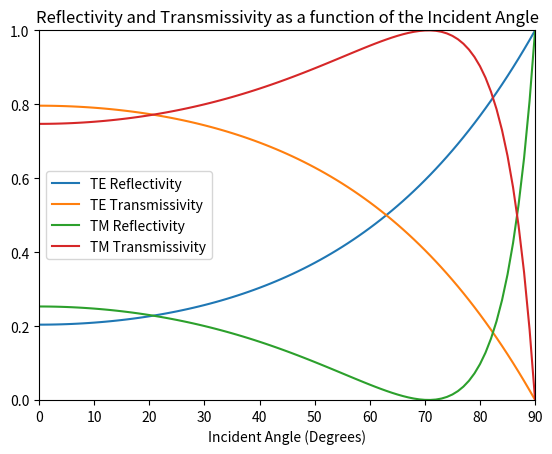

This figure's Python source:
from math import pi, degrees, asin, cos, sqrt, radians
import matplotlib.pyplot as plt
import csv

def cosd(angle):
    return cos(radians(angle))

permeability_free_space = 4e-7*pi
permittivity_free_space = 8.854e-12
permittivity_medium_1 = 1
permittivity_medium_2 = 8

transmitted_angle = degrees(asin(1/sqrt(permittivity_medium_2)))
incident_angle = list(range(0,91))

def perpendicular_reflectivity(x):
    return pow(   \
               ((sqrt(permeability_free_space/(permittivity_free_space*permittivity_medium_2))*cosd(x))-     \
               (sqrt(permeability_free_space/(permittivity_free_space*permittivity_medium_1))*cosd(transmitted_angle)))/   \
               ((sqrt(permeability_free_space/(permittivity_free_space*permittivity_medium_2))*cosd(x))+   \
               (sqrt(permeability_free_space/(permittivity_free_space*permittivity_medium_1))*cosd(transmitted_angle)))
              ,2)

def perpendicular_transmissivity(x):
    return pow(
               ((2*(sqrt(permeability_free_space/(permittivity_free_space*permittivity_medium_2))*cosd(x)))/     \
               (((sqrt(permeability_free_space/(permittivity_free_space*permittivity_medium_2))*cosd(x)))+     \
               ((sqrt(permeability_free_space/(permittivity_free_space*permittivity_medium_1))*cosd(transmitted_angle))))),2)*  \
           ((sqrt(permeability_free_space/(permittivity_free_space*permittivity_medium_1))*cosd(transmitted_angle)))/     \
           ((sqrt(permeability_free_space/(permittivity_free_space*permittivity_medium_2))*cosd(x)))

def parallel_reflectivity(x):
    return pow(   \
               ((sqrt(permeability_free_space/(permittivity_free_space*permittivity_medium_2))*cosd(transmitted_angle))-     \
               (sqrt(permeability_free_space/(permittivity_free_space*permittivity_medium_1))*cosd(x)))/   \
               ((sqrt(permeability_free_space/(permittivity_free_space*permittivity_medium_2))*cosd(transmitted_angle))+   \
               (sqrt(permeability_free_space/(permittivity_free_space*permittivity_medium_1))*cosd(x)))
              ,2)

def parallel_transmissivity(x):
    return pow(
               ((2*(sqrt(permeability_free_space/(permittivity_free_space*permittivity_medium_2))*cosd(x)))/     \
               (((sqrt(permeability_free_space/(permittivity_free_space*permittivity_medium_2))*cosd(transmitted_angle)))+     \
               ((sqrt(permeability_free_space/(permittivity_free_space*permittivity_medium_1))*cosd(x))))),2)*  \
            ((sqrt(permeability_free_space/(permittivity_free_space*permittivity_medium_1))*cosd(transmitted_angle)))/     \
            ((sqrt(permeability_free_space/(permittivity_free_space*permittivity_medium_2))*cosd(x)))

te_reflect_incident = []
te_transmissivity_incident = []
tm_reflectivity_incident = []
tm_transmissivity_incident = []
te_reflectivity = []
te_transmissivity = []
tm_reflectivity = []
tm_transmissivity = []
for angle in incident_angle:
    te_reflectivity.append(perpendicular_reflectivity(angle))
    te_reflect_incident.append([angle,perpendicular_reflectivity(angle)])

    te_transmissivity.append(perpendicular_transmissivity(angle))
    te_transmissivity_incident.append([angle,perpendicular_transmissivity(angle)])

    tm_reflectivity.append(parallel_reflectivity(angle))
    tm_reflectivity_incident.append([angle, parallel_reflectivity(angle)])

    tm_transmissivity.append(parallel_transmissivity(angle))
    tm_transmissivity_incident.append([angle,parallel_transmissivity(angle)])

#generate plot
fig = plt.figure()
ax = fig.add_subplot(1, 1, 1)
ax.plot(incident_angle, te_reflectivity, label='TE Reflectivity')
ax.plot(incident_angle, te_transmissivity, label='TE Transmissivity')
ax.plot(incident_angle, tm_reflectivity, label='TM Reflectivity')
ax.plot(incident_angle, tm_transmissivity, label='TM Transmissivity')

ax.set_xlim([0,90])
ax.set_ylim([0,1])

plt.xlabel('Incident Angle (Degrees)')

ax.set_title('Reflectivity and Transmissivity as a function of the Incident Angle')
ax.legend()
plt.show()

# generate table
file = open('table.csv', 'w', newline='\n')

with file:
    write = csv.writer(file)
    #ugly formatting, still needs to write to multiple columns
    write.writerows([angle] for angle in incident_angle)
    write.writerows([value] for value in te_reflectivity)
    write.writerows([value] for value in te_transmissivity)
    write.writerows([value] for value in tm_reflectivity)
    write.writerows([value] for value in tm_transmissivity)
